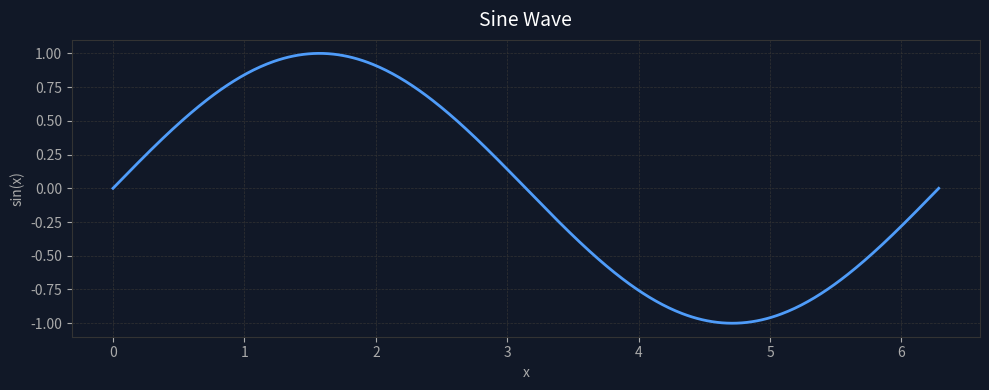

The matplotlib source for this figure: (Note: this script raises an exception after producing the figure.)
import matplotlib
matplotlib.use('Agg')
import matplotlib.pyplot as plt
import numpy as np

x = np.linspace(0, 2 * np.pi, 500)
y = np.sin(x)

fig, ax = plt.subplots(figsize=(10, 4), facecolor='#111827')
ax.set_facecolor('#111827')
ax.plot(x, y, color='#4f9cf9', linewidth=2)
ax.set_title('Sine Wave', color='white', fontsize=14, pad=10)
ax.set_xlabel('x', color='#aaa')
ax.set_ylabel('sin(x)', color='#aaa')
ax.tick_params(colors='#aaa')
ax.grid(color='#333', linestyle='--', linewidth=0.5)
for spine in ax.spines.values():
    spine.set_edgecolor('#333')
plt.tight_layout()
plt.savefig(r'C:/Users/ioanc/github/light_cc/sine_wave.png', dpi=150)
